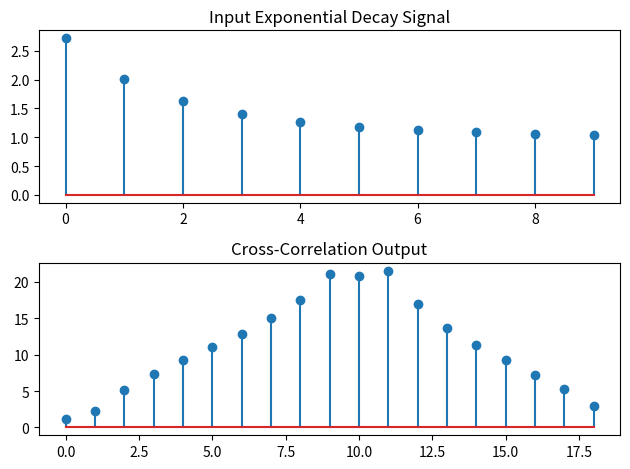

Write Python code to recreate this figure.
import matplotlib.pyplot as plt
import numpy as np

def crosscorelation(x,y):
    M= len(y)
    N=len(x)
    output_len = N+M-1
    rxy = np.zeros(output_len)
    lag =np.arange(-(M-1),N)
    for i in range(output_len):
        shift = lag[i]
        s=0
        for n in range(N):
            if 0<= n+shift <M:
                s+= x[n]*y[n+shift]
        rxy[i]=s
    return rxy, lag
n = np.arange(0,10)
x = np.exp(0.7**n)
y= np.roll(x,2)
z = crosscorelation(x,y)
print("The cross-correlation is:", z)
plt.subplot(2,1,1)  
plt.stem(x)
plt.title("Input Exponential Decay Signal")
plt.subplot(2,1,2)
plt.stem(z[0])
plt.title("Cross-Correlation Output")
plt.tight_layout()  
plt.show()